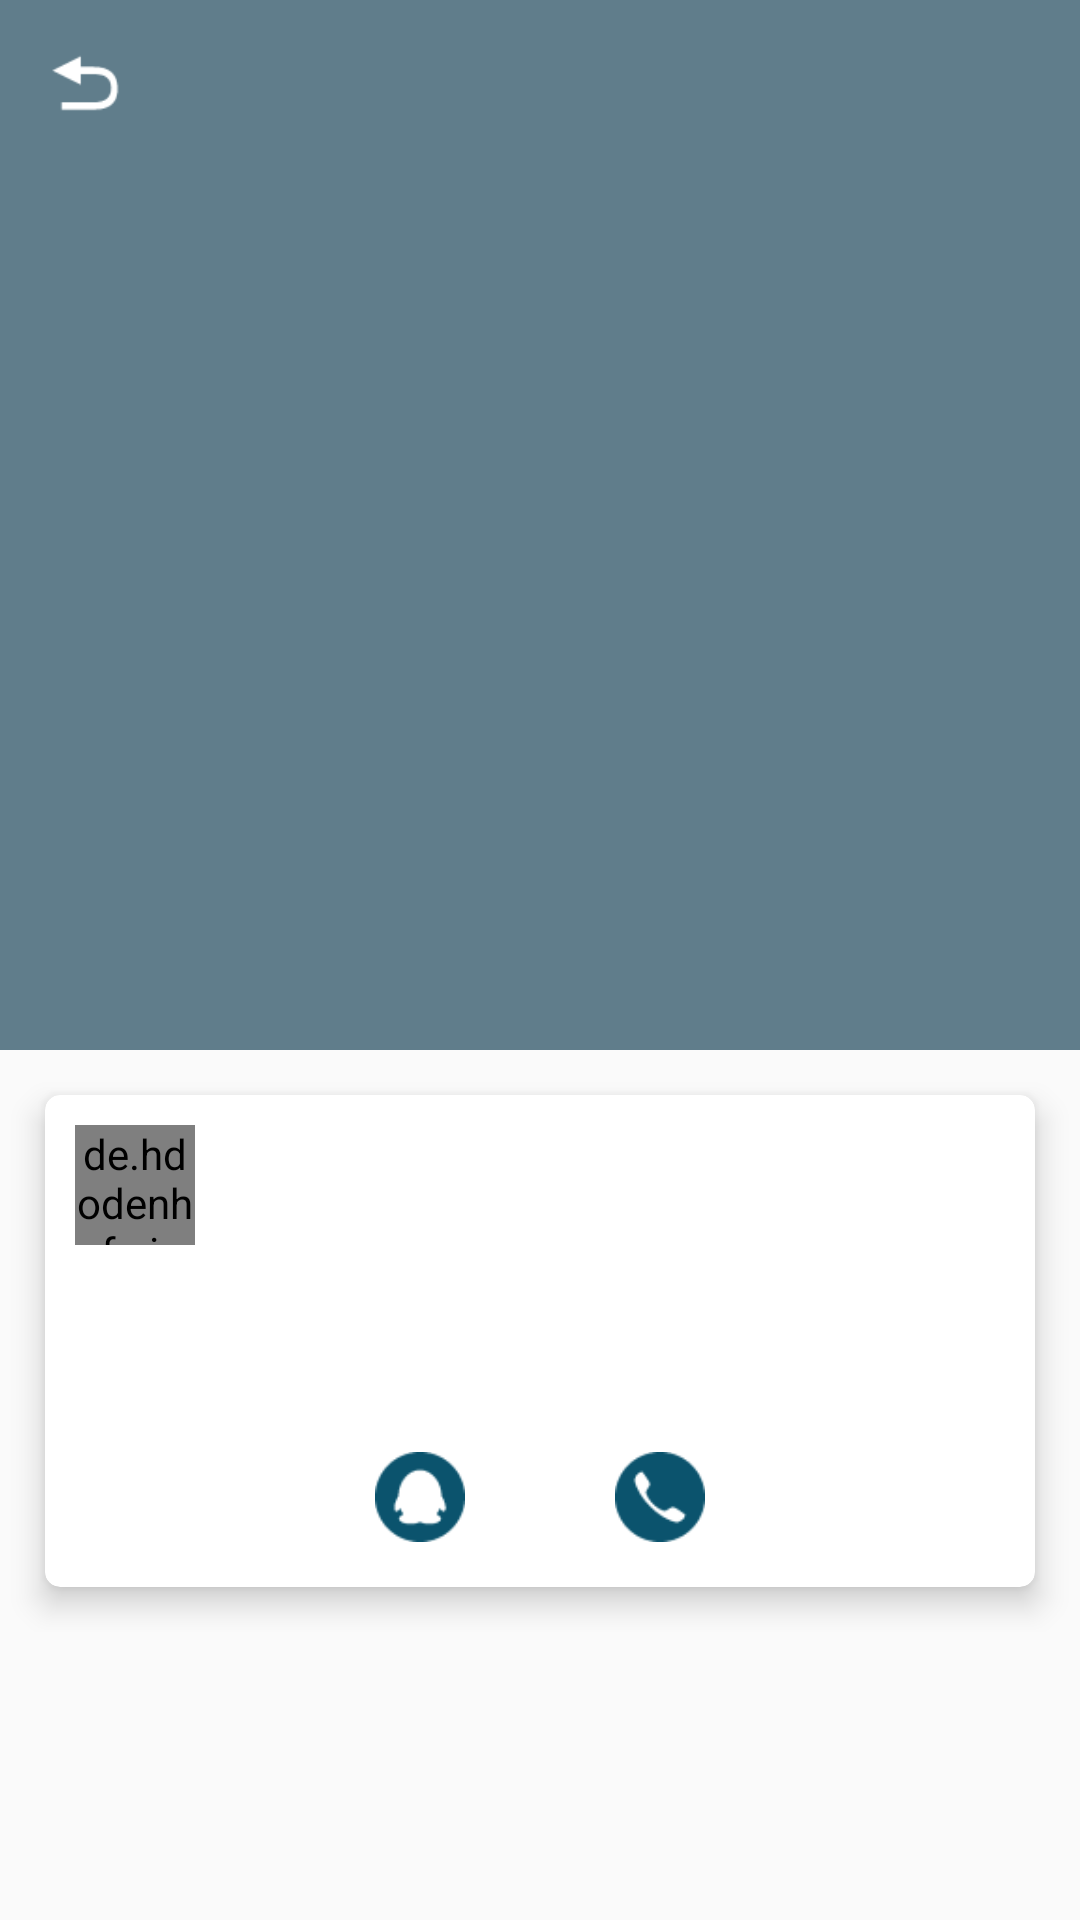

Reconstruct the res/layout file that produces this screen, plus the resources it refers to.
<!-- AndroidManifest.xml: application theme AppTheme -->
<!-- res/layout/activity_book_detail.xml -->
<android.support.design.widget.CoordinatorLayout
    xmlns:android="http://schemas.android.com/apk/res/android"
    xmlns:app="http://schemas.android.com/apk/res-auto"
    xmlns:tools="http://schemas.android.com/tools"
    tools:context="com.example.a777.card_campus.activity.BookDetailActivity"
    android:layout_width="match_parent"
    android:layout_height="match_parent">

    <android.support.design.widget.AppBarLayout
        android:layout_width="match_parent"
        android:layout_height="350dp"
        android:fitsSystemWindows="true">

        <android.support.design.widget.CollapsingToolbarLayout
            android:id="@+id/collapsing_toolbar_layout"
            android:layout_width="match_parent"
            android:layout_height="match_parent"
            android:minHeight="200dp"
            app:contentScrim="?attr/colorPrimary"
            app:expandedTitleMarginEnd="10dp"
            app:expandedTitleMarginStart="10dp"
            app:collapsedTitleGravity="left"
            app:collapsedTitleTextAppearance="@style/TextAppearance.AppCompat.Widget.ActionBar.Title"
            app:layout_scrollFlags="scroll|exitUntilCollapsed">


            <ImageView
                android:id="@+id/iv_bookImage"
                android:layout_width="match_parent"
                android:layout_height="match_parent"
                android:scaleType="centerCrop"
                app:layout_collapseMode="parallax"
                app:layout_collapseParallaxMultiplier="0.5"/>

            <android.support.v7.widget.Toolbar
                android:id="@+id/bookdetail_toolbar"
                android:layout_width="match_parent"
                android:layout_height="?attr/actionBarSize"
                app:layout_collapseMode="pin"
                android:contentInsetStart="0dp">

                <Button
                    android:id="@+id/currentBookPost_back"
                    android:layout_width="25dp"
                    android:layout_height="25dp"
                    android:layout_marginLeft="10dp"
                    android:layout_marginRight="10dp"
                    android:background="@drawable/back"/>

                </android.support.v7.widget.Toolbar>
        </android.support.design.widget.CollapsingToolbarLayout>

    </android.support.design.widget.AppBarLayout>

    <android.support.v4.widget.NestedScrollView
        android:layout_width="match_parent"
        android:layout_height="match_parent"
        app:layout_behavior="@string/appbar_scrolling_view_behavior">

        <LinearLayout
            android:orientation="vertical"
            android:layout_width="match_parent"
            android:layout_height="match_parent">

            <android.support.v7.widget.CardView
                android:layout_width="match_parent"
                android:layout_height="wrap_content"
                android:layout_margin="15dp"
                app:contentPadding="10dp"
                app:cardBackgroundColor="@color/white"
                app:cardCornerRadius="5dp"
                app:cardElevation="6dp">


                <LinearLayout
                    android:layout_width="match_parent"
                    android:layout_height="match_parent"
                    android:orientation="vertical">
                    <RelativeLayout
                        android:layout_width="match_parent"
                        android:layout_height="wrap_content"
                        android:layout_marginBottom="15dp">
                        <de.hdodenhof.circleimageview.CircleImageView
                            android:id="@+id/bookpost_userAvatar"
                            android:layout_width="40dp"
                            android:layout_height="40dp"
                            android:layout_marginRight="10dp"
                            android:src="@drawable/avatar1"/>

                        <TextView
                            android:id="@+id/bookpost_username"
                            android:layout_width="match_parent"
                            android:layout_height="wrap_content"
                            android:layout_gravity="center"
                            android:layout_toRightOf="@+id/bookpost_userAvatar"
                            android:layout_alignTop="@+id/bookpost_userAvatar"/>

                        <TextView
                            android:id="@+id/bookpost_time"
                            android:layout_width="match_parent"
                            android:layout_height="wrap_content"
                            android:layout_gravity="center"
                            android:layout_below="@+id/bookpost_username"
                            android:layout_toRightOf="@+id/bookpost_userAvatar"
                            android:layout_alignBottom="@+id/bookpost_userAvatar"/>
                    </RelativeLayout>
                    <RelativeLayout
                        android:layout_width="match_parent"
                        android:layout_height="wrap_content"
                        android:layout_marginBottom="15dp">

                        <TextView
                            android:id="@+id/bookpost_content"
                            android:layout_width="match_parent"
                            android:layout_height="wrap_content"
                            android:padding="10dp"/>
                    </RelativeLayout>

                    <RelativeLayout
                        android:layout_width="match_parent"
                        android:layout_height="wrap_content"
                        android:layout_marginBottom="5dp"
                        android:gravity="center">
                        <Button
                            android:id="@+id/bookpost_userqq"
                            android:layout_width="30dp"
                            android:layout_height="30dp"
                            android:background="@drawable/qq"/>
                        <Button
                            android:id="@+id/bookpost_usertel"
                            android:layout_width="30dp"
                            android:layout_height="30dp"
                            android:layout_marginLeft="50dp"
                            android:layout_toRightOf="@+id/bookpost_userqq"
                            android:background="@drawable/phone"/>

                    </RelativeLayout>
                </LinearLayout>

            </android.support.v7.widget.CardView>

        </LinearLayout>
    </android.support.v4.widget.NestedScrollView>

</android.support.design.widget.CoordinatorLayout>
<!-- resources referenced by this layout -->
<resources>
  <color name="white">#ffffff</color>
  <!-- drawable avatar1: jpg bitmap (drawable, 18772 bytes) -->
  <!-- drawable back: png bitmap (drawable, 619 bytes) -->
  <!-- drawable phone: png bitmap (drawable, 1191 bytes) -->
  <!-- drawable qq: png bitmap (drawable, 1203 bytes) -->
  <style name="AppTheme" parent="Theme.AppCompat.Light.DarkActionBar">
          
          <item name="colorPrimary">@color/colorPrimary</item>
          <item name="colorPrimaryDark">@color/colorPrimaryDark</item>
          <item name="colorAccent">@color/colorAccent</item>
      </style>
  <color name="colorPrimary">#607D8B</color>
  <color name="colorPrimaryDark">#597380</color>
  <color name="colorAccent">#FF4081</color>
</resources>
